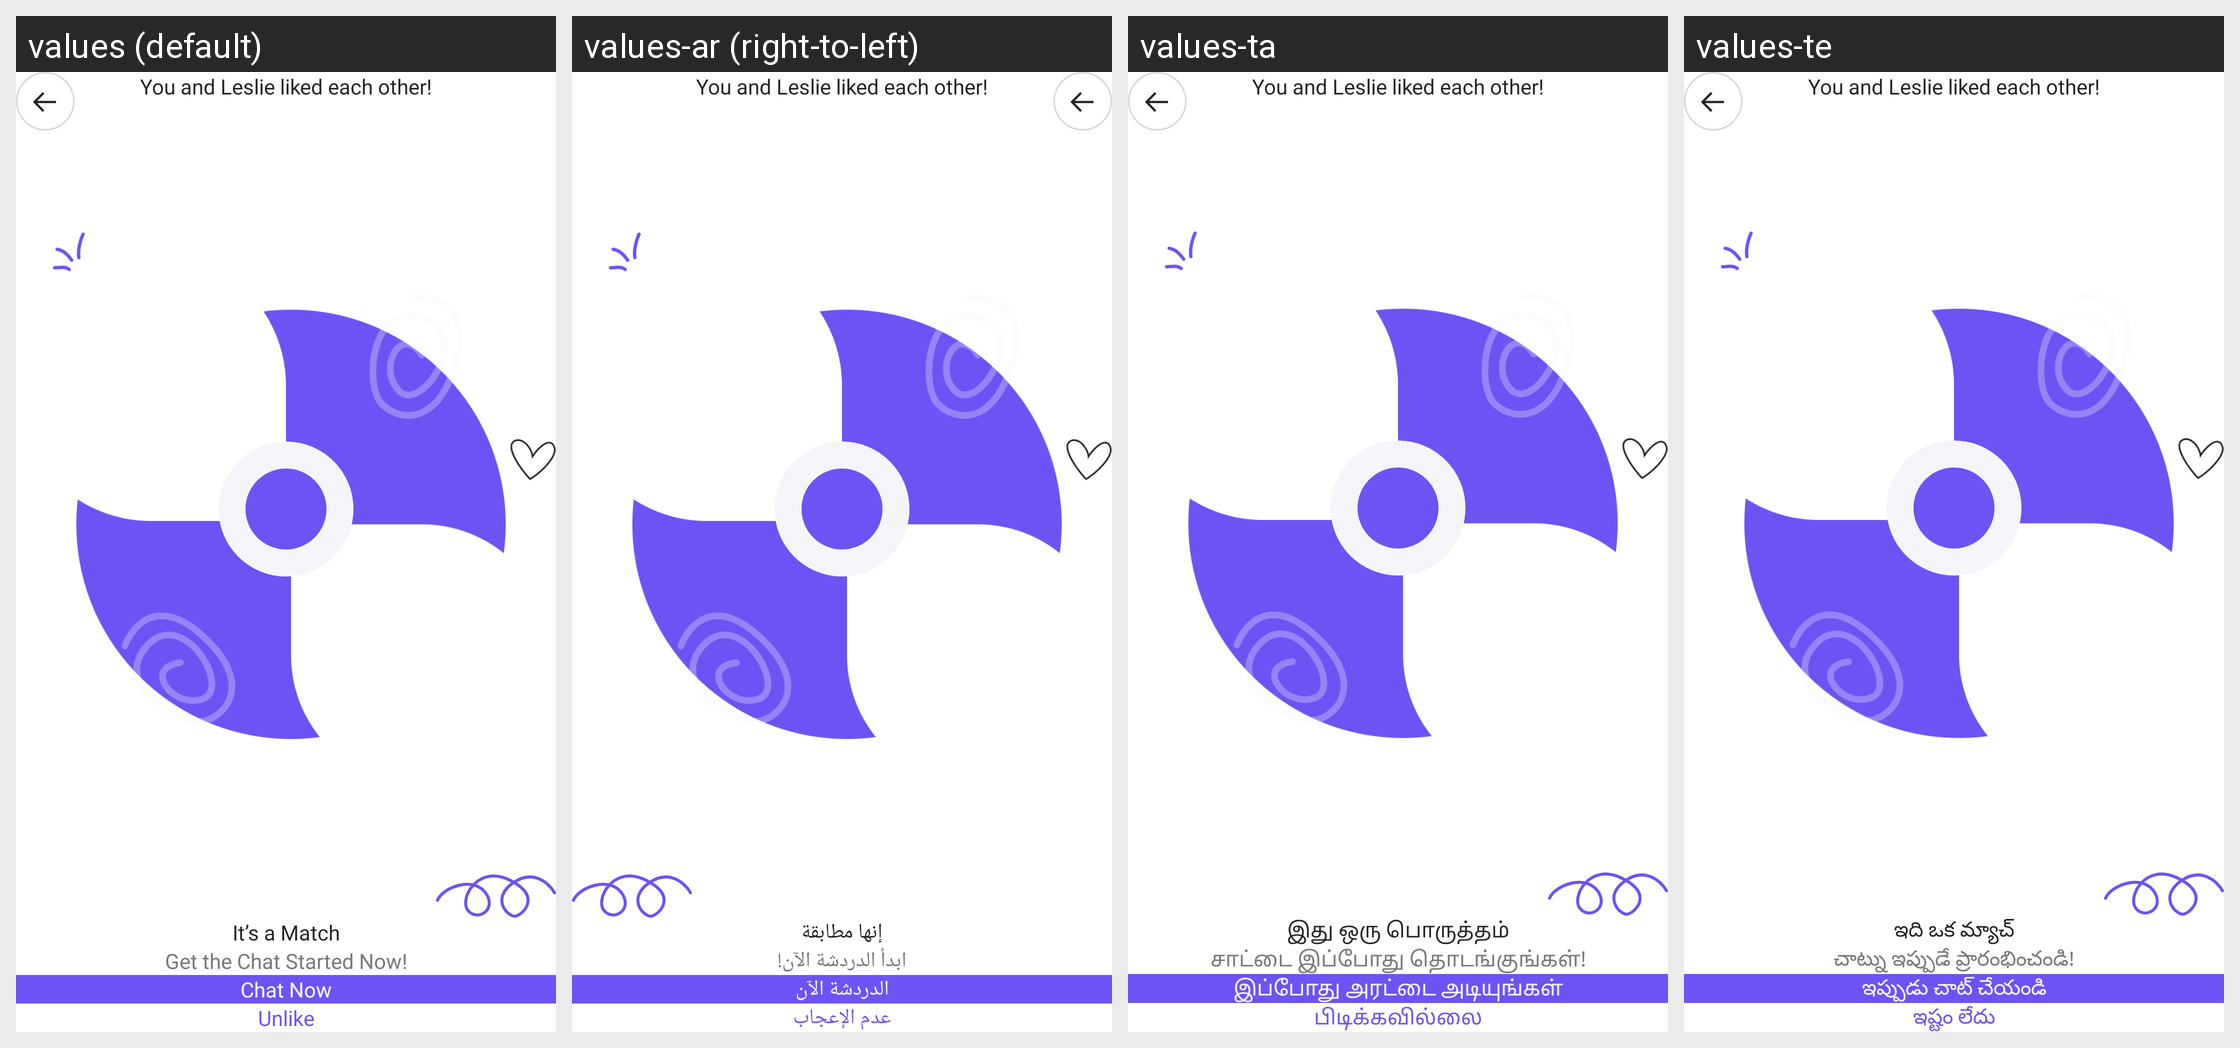

For this localized Android screen grid, give each drawn string resource with its value in every locale shown.
Android screen res/layout/fragment_likes_match.xml rendered under 4 locales, left to right: values (default), values-ar (right-to-left), values-ta, values-te. Device: Nexus 5 (rendered at 1080×1920; each locale shown at half size, 540×960, under a caption strip naming it); theme Theme.ShindindiDatingApp.
Other locales in the repository, not shown: values-af, values-bn, values-de, values-es, values-fil, values-fr, values-hi, values-in, values-it, values-ja, values-ko, values-mr, values-nl, values-nso, values-pcm, values-pl, values-pt, values-ro, values-ru, values-st, values-sw, values-th, values-tr, values-uk, values-vi, values-zh, values-zu.
Strings drawn on this screen, with the default value and each locale's value (text and hints the layout hard-codes, and strings that could not be matched under every locale, appear in the picture but are not listed):

it_s_a_match
  values: It’s a Match
  values-ar: إنها مطابقة
  values-ta: இது ஒரு பொருத்தம்
  values-te: ఇది ఒక మ్యాచ్

get_the_chat_started_now
  values: Get the Chat Started Now!
  values-ar: ابدأ الدردشة الآن!
  values-ta: சாட்டை இப்போது தொடங்குங்கள்!
  values-te: చాట్ను ఇప్పుడే ప్రారంభించండి!

chat_now
  values: Chat Now
  values-ar: الدردشة الآن
  values-ta: இப்போது அரட்டை அடியுங்கள்
  values-te: ఇప్పుడు చాట్ చేయండి

unlike
  values: Unlike
  values-ar: عدم الإعجاب
  values-ta: பிடிக்கவில்லை
  values-te: ఇష్టం లేదు
